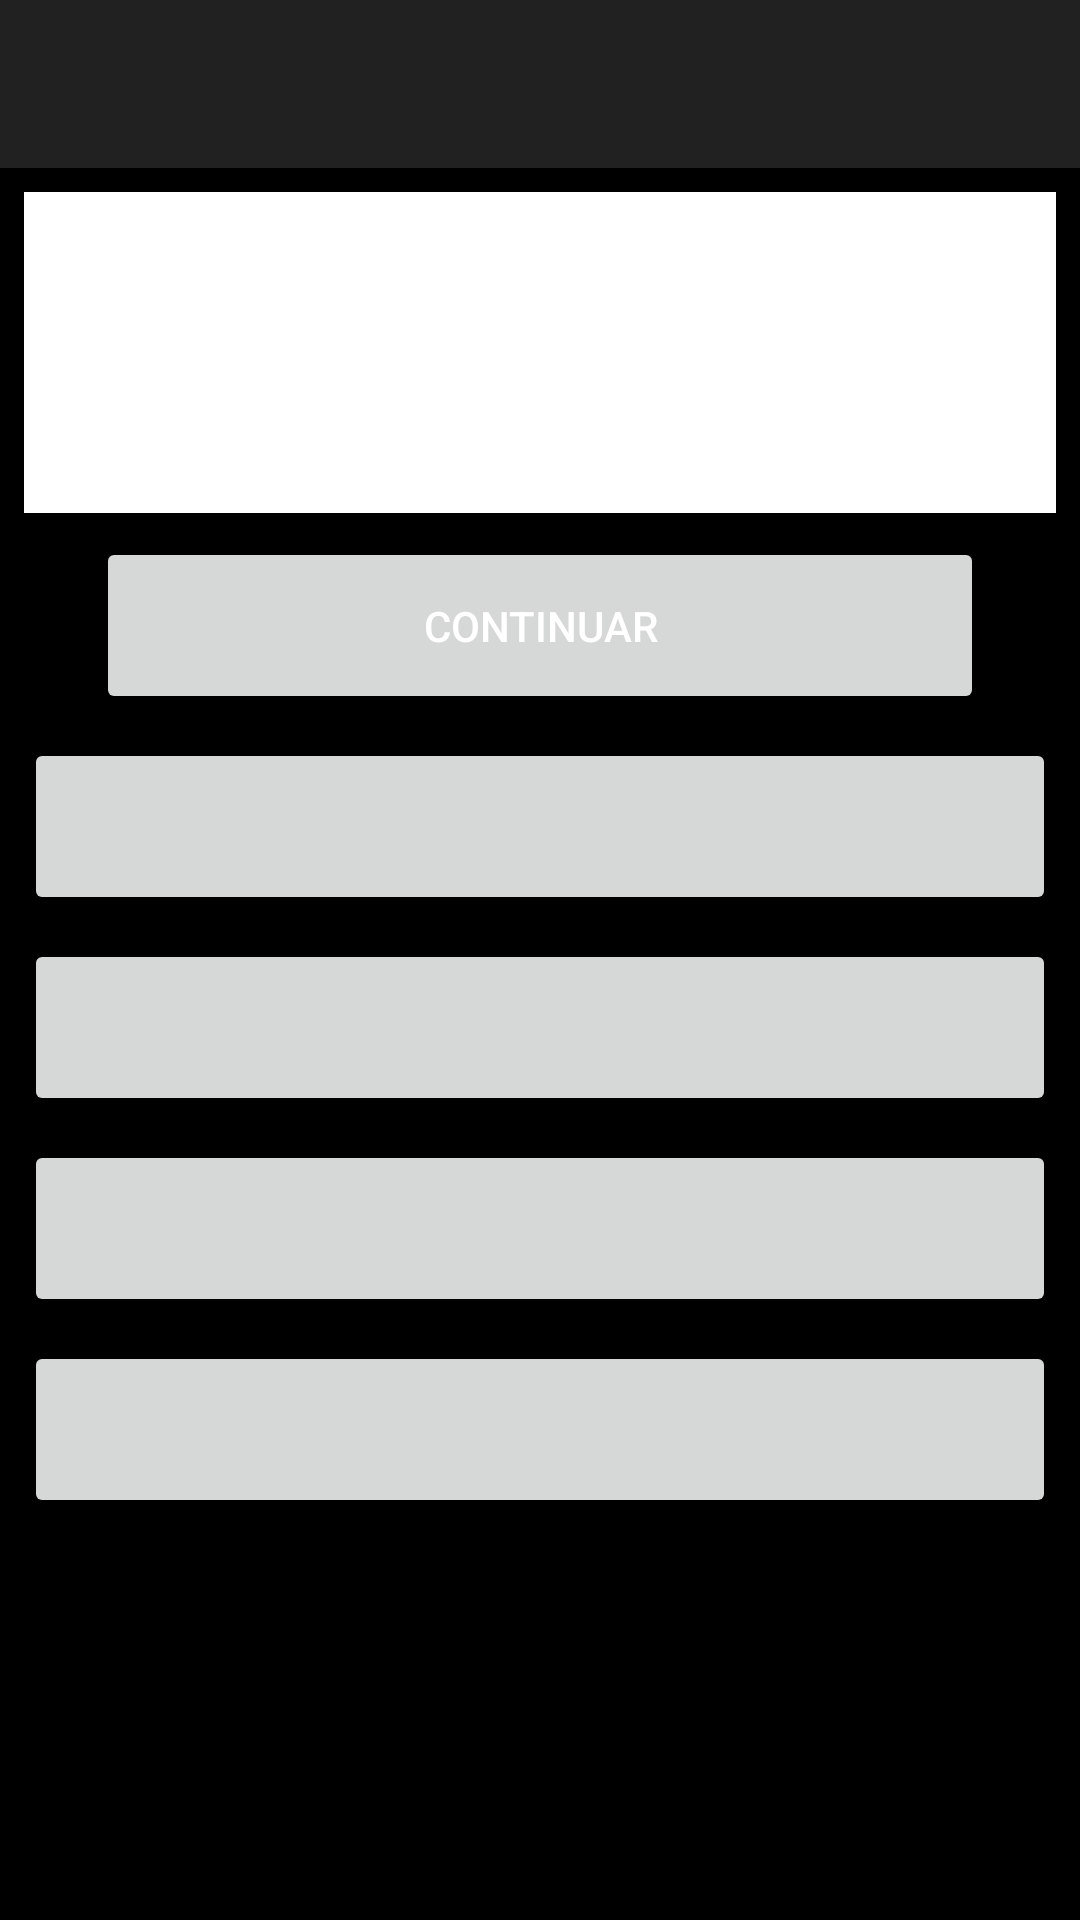

The Android layout XML behind this screen, and the referenced resources:
<!-- AndroidManifest.xml: activity theme AppTheme.NoActionBar -->
<!-- res/layout/activity_quiz.xml -->
<?xml version="1.0" encoding="utf-8"?>
<android.support.design.widget.CoordinatorLayout xmlns:android="http://schemas.android.com/apk/res/android"
    xmlns:app="http://schemas.android.com/apk/res-auto"
    xmlns:tools="http://schemas.android.com/tools"
    android:layout_width="match_parent"
    android:layout_height="match_parent"
    tools:context="ifba.fisicaparatodos.QuizActivity"
    >
    <android.support.design.widget.AppBarLayout
        android:layout_width="match_parent"
        android:layout_height="wrap_content"
        android:theme="@style/AppTheme.AppBarOverlay">

        <android.support.v7.widget.Toolbar
            android:id="@+id/toolbar"
            android:layout_width="match_parent"
            android:layout_height="?attr/actionBarSize"
            android:background="?attr/colorPrimary"
            app:popupTheme="@style/AppTheme.PopupOverlay" />

    </android.support.design.widget.AppBarLayout>

    <include layout="@layout/content_quiz" />

</android.support.design.widget.CoordinatorLayout>
<!-- res/layout/content_quiz.xml (included above) -->
<?xml version="1.0" encoding="utf-8"?>
<ScrollView xmlns:android="http://schemas.android.com/apk/res/android"
    xmlns:app="http://schemas.android.com/apk/res-auto"
    xmlns:tools="http://schemas.android.com/tools"
    android:id="@+id/mainScroller"
    android:layout_width="match_parent"
    android:layout_height="match_parent"
    android:scrollbarStyle="outsideOverlay"
    app:layout_behavior="@string/appbar_scrolling_view_behavior"
    tools:context="ifba.fisicaparatodos.QuizActivity"
    tools:showIn="@layout/activity_quiz"
    android:background="#000">

    <android.support.constraint.ConstraintLayout
        android:layout_width="match_parent"
        android:layout_height="wrap_content"
        android:paddingBottom="52dp">

        <Button
            android:id="@+id/btnContinue"
            android:layout_width="0dp"
            android:layout_height="wrap_content"
            android:layout_marginEnd="32dp"
            android:layout_marginStart="32dp"
            android:layout_marginTop="8dp"
            android:padding="20dp"
            android:text="@string/continueGame"
            android:textColor="@android:color/white"
            app:layout_constraintEnd_toEndOf="parent"
            app:layout_constraintStart_toStartOf="parent"
            app:layout_constraintTop_toBottomOf="@+id/questionDisplay" />

        <Button
            android:id="@+id/option4"
            android:layout_width="0dp"
            android:layout_height="wrap_content"
            android:layout_marginEnd="8dp"
            android:layout_marginStart="8dp"
            android:layout_marginTop="8dp"
            android:padding="20dp"
            app:layout_constraintEnd_toEndOf="parent"
            app:layout_constraintStart_toStartOf="parent"
            app:layout_constraintTop_toBottomOf="@+id/option3" />
        <Button
            android:id="@+id/option3"
            android:layout_width="0dp"
            android:layout_height="wrap_content"
            android:layout_marginEnd="8dp"
            android:layout_marginStart="8dp"
            android:layout_marginTop="8dp"
            android:padding="20dp"
            app:layout_constraintEnd_toEndOf="parent"
            app:layout_constraintStart_toStartOf="parent"
            app:layout_constraintTop_toBottomOf="@+id/option2" />

        <Button
            android:id="@+id/option2"
            android:layout_width="0dp"
            android:layout_height="wrap_content"
            android:layout_marginEnd="8dp"
            android:layout_marginStart="8dp"
            android:layout_marginTop="8dp"
            android:padding="20dp"
            app:layout_constraintEnd_toEndOf="parent"
            app:layout_constraintStart_toStartOf="parent"
            app:layout_constraintTop_toBottomOf="@+id/option1" />

        <Button
            android:id="@+id/option1"
            android:layout_width="0dp"
            android:layout_height="wrap_content"
            android:layout_marginEnd="8dp"
            android:layout_marginStart="8dp"
            android:layout_marginTop="8dp"
            android:padding="20dp"
            app:layout_constraintEnd_toEndOf="parent"
            app:layout_constraintStart_toStartOf="parent"
            app:layout_constraintTop_toBottomOf="@+id/btnContinue" />

        <TextView
            android:id="@+id/questionDisplay"
            android:layout_width="0dp"
            android:layout_height="wrap_content"
            android:layout_marginEnd="8dp"
            android:layout_marginStart="8dp"
            android:layout_marginTop="8dp"
            android:background="@android:color/white"
            android:padding="40dp"
            android:paddingLeft="5dp"
            android:paddingRight="5dp"
            android:text=""
            android:textAlignment="center"
            android:textColor="@android:color/black"
            android:textSize="20sp"
            app:layout_constraintEnd_toEndOf="parent"
            app:layout_constraintStart_toStartOf="parent"
            app:layout_constraintTop_toTopOf="parent" />
    </android.support.constraint.ConstraintLayout>
</ScrollView>
<!-- resources referenced by this layout -->
<resources>
  <string name="continueGame">Continuar</string>
  
      //Messages
  <style name="AppTheme.AppBarOverlay" parent="ThemeOverlay.AppCompat.Dark.ActionBar" />
  <style name="AppTheme.PopupOverlay" parent="ThemeOverlay.AppCompat.Light" />
  <style name="AppTheme.NoActionBar">
          <item name="windowActionBar">false</item>
          <item name="windowNoTitle">true</item>
      </style>
</resources>
